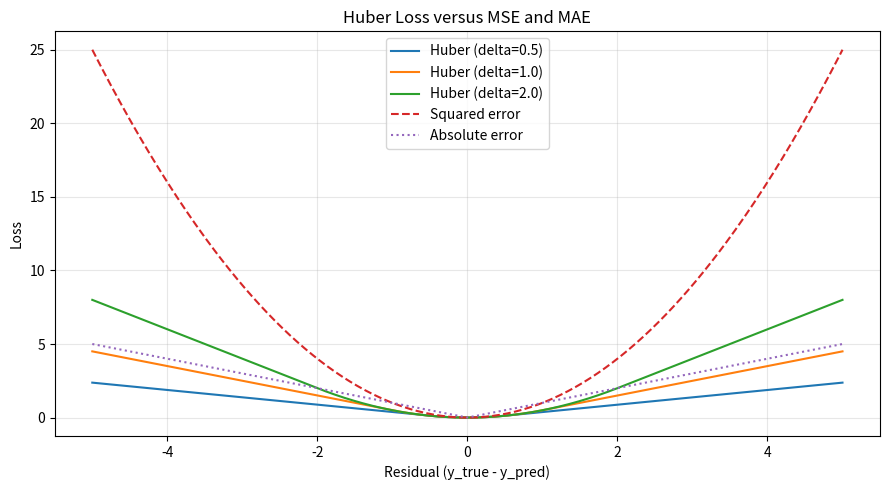

Here is the Python script that generated this plot:
"""
Huber Loss
==========

Experiments:
1. Implement Huber Loss using NumPy.
2. Calculate losses for individual prediction errors.
3. Compare Huber Loss with MSE and MAE.
4. Investigate the impact of outliers.
5. Visualize how the delta parameter changes the loss function.
"""

import numpy as np
import matplotlib.pyplot as plt


def huber_loss(
    y_true: np.ndarray,
    y_pred: np.ndarray,
    delta: float = 1.0,
) -> float:
    """Calculate mean Huber Loss."""
    y_true = np.asarray(y_true, dtype=np.float64)
    y_pred = np.asarray(y_pred, dtype=np.float64)

    if y_true.shape != y_pred.shape:
        raise ValueError("y_true and y_pred must have the same shape.")

    if y_true.size == 0:
        raise ValueError("Inputs must not be empty.")

    if not np.all(np.isfinite(y_true)) or not np.all(
        np.isfinite(y_pred)
    ):
        raise ValueError("Inputs must contain only finite values.")

    if not np.isfinite(delta) or delta <= 0:
        raise ValueError("delta must be a positive finite number.")

    residuals = y_true - y_pred
    absolute_errors = np.abs(residuals)

    # Quadratic for small errors, linear for large errors.
    losses = np.where(
        absolute_errors <= delta,
        0.5 * residuals**2,
        delta * (absolute_errors - 0.5 * delta),
    )

    return float(np.mean(losses))


def mean_squared_error(
    y_true: np.ndarray,
    y_pred: np.ndarray,
) -> float:
    """Calculate mean squared error for comparison."""
    y_true = np.asarray(y_true, dtype=np.float64)
    y_pred = np.asarray(y_pred, dtype=np.float64)

    if y_true.shape != y_pred.shape:
        raise ValueError("y_true and y_pred must have the same shape.")

    if y_true.size == 0:
        raise ValueError("Inputs must not be empty.")

    if not np.all(np.isfinite(y_true)) or not np.all(
        np.isfinite(y_pred)
    ):
        raise ValueError("Inputs must contain only finite values.")

    return float(np.mean((y_true - y_pred) ** 2))


def mean_absolute_error(
    y_true: np.ndarray,
    y_pred: np.ndarray,
) -> float:
    """Calculate mean absolute error for comparison."""
    y_true = np.asarray(y_true, dtype=np.float64)
    y_pred = np.asarray(y_pred, dtype=np.float64)

    if y_true.shape != y_pred.shape:
        raise ValueError("y_true and y_pred must have the same shape.")

    if y_true.size == 0:
        raise ValueError("Inputs must not be empty.")

    if not np.all(np.isfinite(y_true)) or not np.all(
        np.isfinite(y_pred)
    ):
        raise ValueError("Inputs must contain only finite values.")

    return float(np.mean(np.abs(y_true - y_pred)))


def huber_loss_per_sample(
    y_true: np.ndarray,
    y_pred: np.ndarray,
    delta: float = 1.0,
) -> np.ndarray:
    """Return Huber Loss for each prediction."""
    y_true = np.asarray(y_true, dtype=np.float64)
    y_pred = np.asarray(y_pred, dtype=np.float64)

    if y_true.shape != y_pred.shape:
        raise ValueError("y_true and y_pred must have the same shape.")

    if y_true.size == 0:
        raise ValueError("Inputs must not be empty.")

    if not np.all(np.isfinite(y_true)) or not np.all(
        np.isfinite(y_pred)
    ):
        raise ValueError("Inputs must contain only finite values.")

    if not np.isfinite(delta) or delta <= 0:
        raise ValueError("delta must be a positive finite number.")

    residuals = y_true - y_pred
    absolute_errors = np.abs(residuals)

    return np.where(
        absolute_errors <= delta,
        0.5 * residuals**2,
        delta * (absolute_errors - 0.5 * delta),
    )


def main() -> None:
    # Experiment 1: Basic Huber Loss calculation
    y_true = np.array([3.0, -0.5, 2.0, 7.0])
    y_pred = np.array([2.5, 0.0, 2.0, 8.0])

    losses = huber_loss_per_sample(y_true, y_pred, delta=1.0)

    print("Experiment 1: Basic Huber Loss")
    for index, loss in enumerate(losses, start=1):
        print(f"Sample {index}: Huber Loss = {loss:.4f}")

    print(f"Mean Huber Loss: {huber_loss(y_true, y_pred):.4f}")
    print()

    # Experiment 2: Compare loss functions
    print("Experiment 2: Loss function comparison")

    for name, loss_function in [
        ("MSE", mean_squared_error),
        ("MAE", mean_absolute_error),
        ("Huber (delta=1)", lambda yt, yp: huber_loss(yt, yp, delta=1.0)),
    ]:
        print(f"{name}: {loss_function(y_true, y_pred):.4f}")

    print()

    # Experiment 3: Investigate the effect of an outlier
    y_true_outlier = np.array([10.0, 12.0, 13.0, 15.0])

    predictions_normal = np.array([11.0, 11.0, 14.0, 14.0])
    predictions_outlier = np.array([11.0, 11.0, 14.0, 30.0])

    print("Experiment 3: Impact of an outlier")

    for label, predictions in [
        ("Normal predictions", predictions_normal),
        ("With outlier", predictions_outlier),
    ]:
        print(f"{label}:")
        print(f"  MSE:   {mean_squared_error(y_true_outlier, predictions):.4f}")
        print(f"  MAE:   {mean_absolute_error(y_true_outlier, predictions):.4f}")
        print(f"  Huber: {huber_loss(y_true_outlier, predictions):.4f}")

    print()

    # Experiment 4: Visualize the effect of delta
    residuals = np.linspace(-5, 5, 400)

    plt.figure(figsize=(9, 5))

    for delta in [0.5, 1.0, 2.0]:
        absolute_errors = np.abs(residuals)

        losses = np.where(
            absolute_errors <= delta,
            0.5 * residuals**2,
            delta * (absolute_errors - 0.5 * delta),
        )

        plt.plot(residuals, losses, label=f"Huber (delta={delta})")

    plt.plot(residuals, residuals**2, linestyle="--", label="Squared error")
    plt.plot(residuals, np.abs(residuals), linestyle=":", label="Absolute error")

    plt.xlabel("Residual (y_true - y_pred)")
    plt.ylabel("Loss")
    plt.title("Huber Loss versus MSE and MAE")
    plt.legend()
    plt.grid(True, alpha=0.3)
    plt.tight_layout()
    plt.show()


if __name__ == "__main__":
    main()
